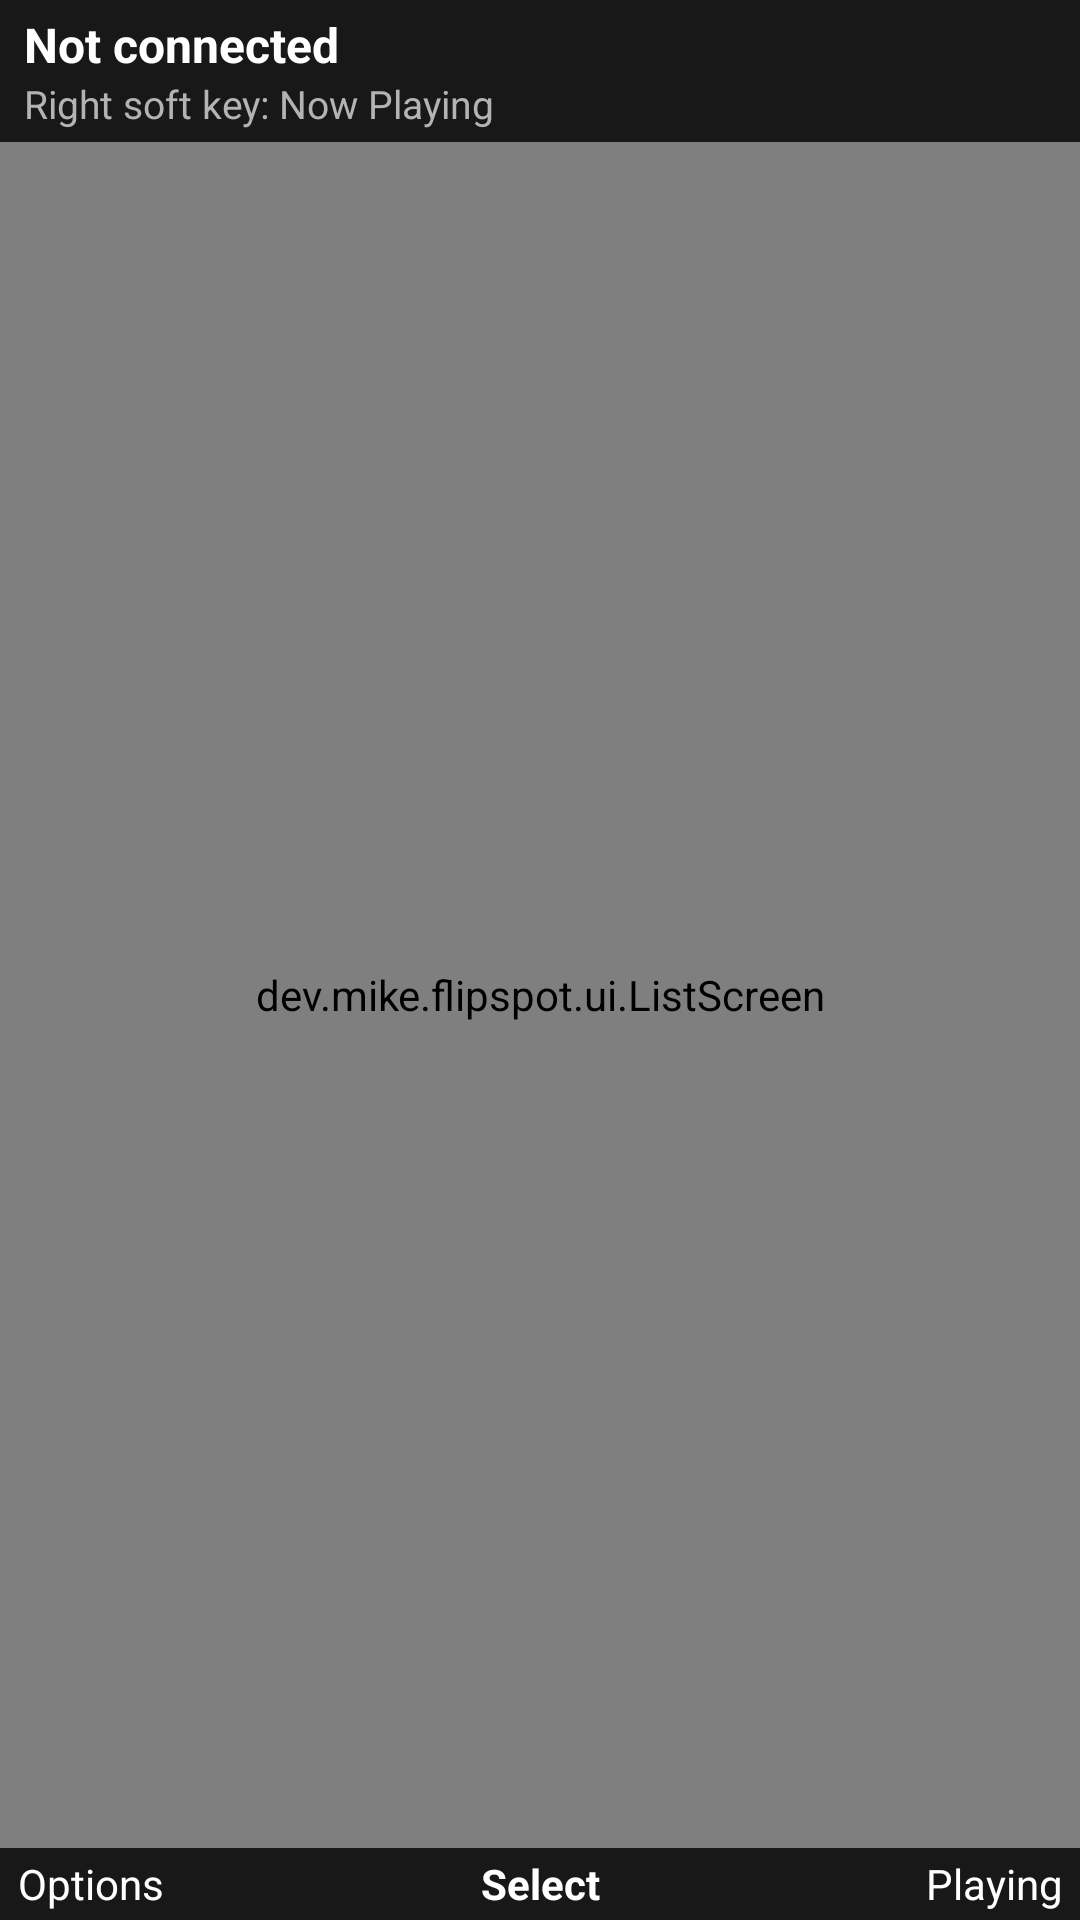

This screen was rendered from an Android layout file. Write that file and the resources it references.
<!-- AndroidManifest.xml: application theme Theme.FlipSpot -->
<!-- res/layout/activity_home.xml -->
<?xml version="1.0" encoding="utf-8"?>
<LinearLayout xmlns:android="http://schemas.android.com/apk/res/android"
    android:layout_width="match_parent"
    android:layout_height="match_parent"
    android:background="@color/bg"
    android:orientation="vertical">

    
    <LinearLayout
        android:id="@+id/np_strip"
        android:layout_width="match_parent"
        android:layout_height="wrap_content"
        android:background="@color/strip_bg"
        android:orientation="vertical"
        android:paddingHorizontal="8dp"
        android:paddingVertical="4dp">

        <TextView
            android:id="@+id/np_title"
            android:layout_width="match_parent"
            android:layout_height="wrap_content"
            android:ellipsize="end"
            android:singleLine="true"
            android:text="@string/np_idle"
            android:textColor="@color/text"
            android:textSize="16sp"
            android:textStyle="bold" />

        <TextView
            android:id="@+id/np_sub"
            android:layout_width="match_parent"
            android:layout_height="wrap_content"
            android:ellipsize="end"
            android:singleLine="true"
            android:text="@string/np_idle_sub"
            android:textColor="@color/text_dim"
            android:textSize="13sp" />

        
        <TextView
            android:id="@+id/debug_key"
            android:layout_width="match_parent"
            android:layout_height="wrap_content"
            android:ellipsize="end"
            android:fontFamily="monospace"
            android:singleLine="true"
            android:textColor="@color/highlight"
            android:textSize="11sp"
            android:visibility="gone" />
    </LinearLayout>

    <dev.mike.flipspot.ui.ListScreen
        android:id="@+id/list"
        android:layout_width="match_parent"
        android:layout_height="0dp"
        android:layout_weight="1" />

    
    <LinearLayout
        android:layout_width="match_parent"
        android:layout_height="24dp"
        android:background="@color/strip_bg"
        android:orientation="horizontal"
        android:paddingHorizontal="6dp">

        <TextView
            android:layout_width="0dp"
            android:layout_height="match_parent"
            android:layout_weight="1"
            android:gravity="start|center_vertical"
            android:text="@string/soft_left"
            android:textColor="@color/text"
            android:textSize="14sp" />

        <TextView
            android:layout_width="0dp"
            android:layout_height="match_parent"
            android:layout_weight="1"
            android:gravity="center"
            android:text="@string/soft_center"
            android:textColor="@color/text"
            android:textSize="14sp"
            android:textStyle="bold" />

        <TextView
            android:layout_width="0dp"
            android:layout_height="match_parent"
            android:layout_weight="1"
            android:gravity="end|center_vertical"
            android:text="@string/soft_right"
            android:textColor="@color/text"
            android:textSize="14sp" />
    </LinearLayout>
</LinearLayout>
<!-- resources referenced by this layout -->
<resources>
  <color name="bg">#FF000000</color>
  <color name="highlight">#FF1DB954</color>
  <color name="strip_bg">#FF181818</color>
  <color name="text">#FFFFFFFF</color>
  <color name="text_dim">#FFB3B3B3</color>
  <string name="np_idle">Not connected</string>
  <string name="np_idle_sub">Right soft key: Now Playing</string>
  <string name="soft_center">Select</string>
  <string name="soft_left">Options</string>
  <string name="soft_right">Playing</string>
  <style name="Theme.FlipSpot" parent="@android:style/Theme.Material.NoActionBar">
          <item name="android:windowBackground">@color/bg</item>
          <item name="android:colorAccent">@color/highlight</item>
          <item name="android:statusBarColor">@color/bg</item>
          <item name="android:navigationBarColor">@color/bg</item>
          <item name="android:windowAnimationStyle">@null</item>
      </style>
</resources>
